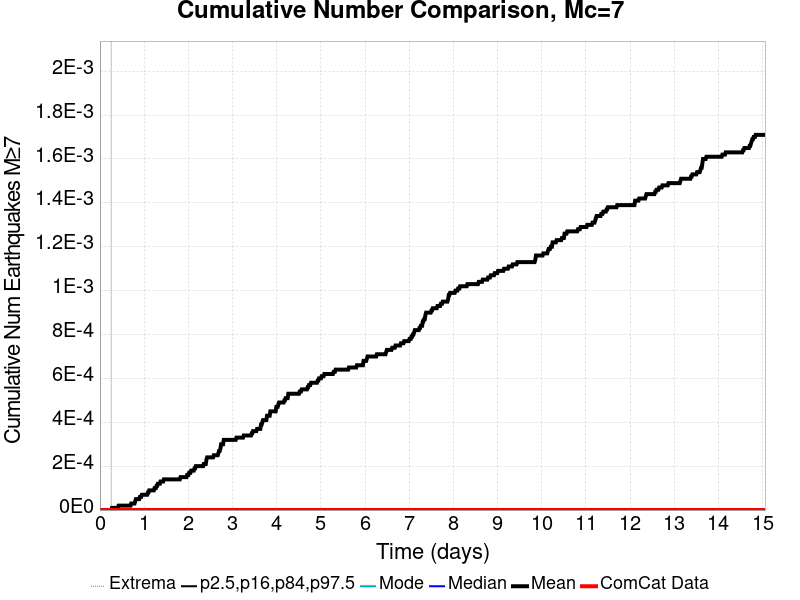

Data behind this chart, as committed beside it:
Time (days), ComCat Data, Simulation Mean, Simulation Median, Simulation Mode, Simulation Minimum, Simulation Maximum, 2.5 %-ile, 16 %-ile, 84 %-ile, 97.5 %-ile
0.0, 0.0, 0.0, 0.0, 0.0, 0.0, 0.0, 0.0, 0.0, 0.0, 0.0
0.01507, 0.0, 0.0, 0.0, 0.0, 0.0, 0.0, 0.0, 0.0, 0.0, 0.0
0.03014, 0.0, 0.0, 0.0, 0.0, 0.0, 0.0, 0.0, 0.0, 0.0, 0.0
0.0452, 0.0, 0.0, 0.0, 0.0, 0.0, 0.0, 0.0, 0.0, 0.0, 0.0
0.06027, 0.0, 0.0, 0.0, 0.0, 0.0, 0.0, 0.0, 0.0, 0.0, 0.0
0.07534, 0.0, 0.0, 0.0, 0.0, 0.0, 0.0, 0.0, 0.0, 0.0, 0.0
0.09041, 0.0, 0.0, 0.0, 0.0, 0.0, 0.0, 0.0, 0.0, 0.0, 0.0
0.1055, 0.0, 0.0, 0.0, 0.0, 0.0, 0.0, 0.0, 0.0, 0.0, 0.0
0.1205, 0.0, 0.0, 0.0, 0.0, 0.0, 0.0, 0.0, 0.0, 0.0, 0.0
0.1356, 0.0, 0.0, 0.0, 0.0, 0.0, 0.0, 0.0, 0.0, 0.0, 0.0
0.1507, 0.0, 0.0, 0.0, 0.0, 0.0, 0.0, 0.0, 0.0, 0.0, 0.0
0.1657, 0.0, 0.0, 0.0, 0.0, 0.0, 0.0, 0.0, 0.0, 0.0, 0.0
0.1808, 0.0, 0.0, 0.0, 0.0, 0.0, 0.0, 0.0, 0.0, 0.0, 0.0
0.1959, 0.0, 0.0, 0.0, 0.0, 0.0, 0.0, 0.0, 0.0, 0.0, 0.0
0.211, 0.0, 0.0, 0.0, 0.0, 0.0, 0.0, 0.0, 0.0, 0.0, 0.0
0.226, 0.0, 0.0, 0.0, 0.0, 0.0, 0.0, 0.0, 0.0, 0.0, 0.0
0.2411, 0.0, 0.0, 0.0, 0.0, 0.0, 0.0, 0.0, 0.0, 0.0, 0.0
0.2562, 0.0, 0.0, 0.0, 0.0, 0.0, 0.0, 0.0, 0.0, 0.0, 0.0
0.2712, 0.0, 1.0E-5, 0.0, 0.0, 0.0, 1.0, 0.0, 0.0, 0.0, 0.0
0.2863, 0.0, 1.0E-5, 0.0, 0.0, 0.0, 1.0, 0.0, 0.0, 0.0, 0.0
0.3014, 0.0, 1.0E-5, 0.0, 0.0, 0.0, 1.0, 0.0, 0.0, 0.0, 0.0
0.3164, 0.0, 1.0E-5, 0.0, 0.0, 0.0, 1.0, 0.0, 0.0, 0.0, 0.0
0.3315, 0.0, 1.0E-5, 0.0, 0.0, 0.0, 1.0, 0.0, 0.0, 0.0, 0.0
0.3466, 0.0, 1.0E-5, 0.0, 0.0, 0.0, 1.0, 0.0, 0.0, 0.0, 0.0
0.3616, 0.0, 1.0E-5, 0.0, 0.0, 0.0, 1.0, 0.0, 0.0, 0.0, 0.0
0.3767, 0.0, 1.0E-5, 0.0, 0.0, 0.0, 1.0, 0.0, 0.0, 0.0, 0.0
0.3918, 0.0, 1.0E-5, 0.0, 0.0, 0.0, 1.0, 0.0, 0.0, 0.0, 0.0
0.4068, 0.0, 1.0E-5, 0.0, 0.0, 0.0, 1.0, 0.0, 0.0, 0.0, 0.0
0.4219, 0.0, 2.0E-5, 0.0, 0.0, 0.0, 1.0, 0.0, 0.0, 0.0, 0.0
0.437, 0.0, 2.0E-5, 0.0, 0.0, 0.0, 1.0, 0.0, 0.0, 0.0, 0.0
0.452, 0.0, 2.0E-5, 0.0, 0.0, 0.0, 1.0, 0.0, 0.0, 0.0, 0.0
0.4671, 0.0, 2.0E-5, 0.0, 0.0, 0.0, 1.0, 0.0, 0.0, 0.0, 0.0
0.4822, 0.0, 2.0E-5, 0.0, 0.0, 0.0, 1.0, 0.0, 0.0, 0.0, 0.0
0.4972, 0.0, 2.0E-5, 0.0, 0.0, 0.0, 1.0, 0.0, 0.0, 0.0, 0.0
0.5123, 0.0, 2.0E-5, 0.0, 0.0, 0.0, 1.0, 0.0, 0.0, 0.0, 0.0
0.5274, 0.0, 2.0E-5, 0.0, 0.0, 0.0, 1.0, 0.0, 0.0, 0.0, 0.0
0.5424, 0.0, 2.0E-5, 0.0, 0.0, 0.0, 1.0, 0.0, 0.0, 0.0, 0.0
0.5575, 0.0, 2.0E-5, 0.0, 0.0, 0.0, 1.0, 0.0, 0.0, 0.0, 0.0
0.5726, 0.0, 2.0E-5, 0.0, 0.0, 0.0, 1.0, 0.0, 0.0, 0.0, 0.0
0.5876, 0.0, 2.0E-5, 0.0, 0.0, 0.0, 1.0, 0.0, 0.0, 0.0, 0.0
0.6027, 0.0, 2.0E-5, 0.0, 0.0, 0.0, 1.0, 0.0, 0.0, 0.0, 0.0
0.6178, 0.0, 2.0E-5, 0.0, 0.0, 0.0, 1.0, 0.0, 0.0, 0.0, 0.0
0.6329, 0.0, 2.0E-5, 0.0, 0.0, 0.0, 1.0, 0.0, 0.0, 0.0, 0.0
0.6479, 0.0, 2.0E-5, 0.0, 0.0, 0.0, 1.0, 0.0, 0.0, 0.0, 0.0
0.663, 0.0, 2.0E-5, 0.0, 0.0, 0.0, 1.0, 0.0, 0.0, 0.0, 0.0
0.6781, 0.0, 2.0E-5, 0.0, 0.0, 0.0, 1.0, 0.0, 0.0, 0.0, 0.0
0.6931, 0.0, 2.0E-5, 0.0, 0.0, 0.0, 1.0, 0.0, 0.0, 0.0, 0.0
0.7082, 0.0, 3.0E-5, 0.0, 0.0, 0.0, 1.0, 0.0, 0.0, 0.0, 0.0
0.7233, 0.0, 3.0E-5, 0.0, 0.0, 0.0, 1.0, 0.0, 0.0, 0.0, 0.0
0.7383, 0.0, 3.0E-5, 0.0, 0.0, 0.0, 1.0, 0.0, 0.0, 0.0, 0.0
0.7534, 0.0, 3.0E-5, 0.0, 0.0, 0.0, 1.0, 0.0, 0.0, 0.0, 0.0
0.7685, 0.0, 3.0E-5, 0.0, 0.0, 0.0, 1.0, 0.0, 0.0, 0.0, 0.0
0.7835, 0.0, 3.0E-5, 0.0, 0.0, 0.0, 1.0, 0.0, 0.0, 0.0, 0.0
0.7986, 0.0, 4.0E-5, 0.0, 0.0, 0.0, 1.0, 0.0, 0.0, 0.0, 0.0
0.8137, 0.0, 5.0E-5, 0.0, 0.0, 0.0, 1.0, 0.0, 0.0, 0.0, 0.0
0.8287, 0.0, 5.0E-5, 0.0, 0.0, 0.0, 1.0, 0.0, 0.0, 0.0, 0.0
0.8438, 0.0, 5.0E-5, 0.0, 0.0, 0.0, 1.0, 0.0, 0.0, 0.0, 0.0
0.8589, 0.0, 5.0E-5, 0.0, 0.0, 0.0, 1.0, 0.0, 0.0, 0.0, 0.0
0.8739, 0.0, 5.0E-5, 0.0, 0.0, 0.0, 1.0, 0.0, 0.0, 0.0, 0.0
0.889, 0.0, 5.0E-5, 0.0, 0.0, 0.0, 1.0, 0.0, 0.0, 0.0, 0.0
... 940 more rows
